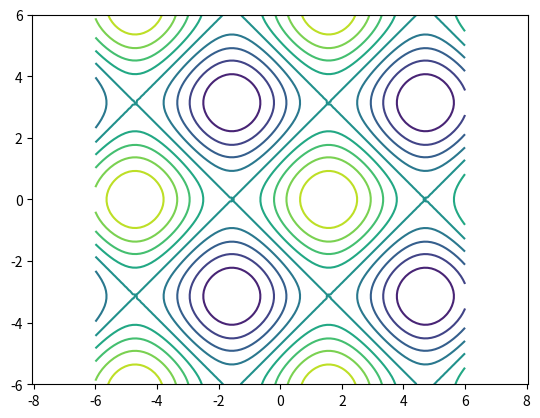

This figure's Python source:

import numpy as np
import matplotlib.pyplot as plt


n = 100
VX = np.linspace(-6.0, 6.0, n)
VY = np.linspace(-6.0, 6.0, n)
X,Y = np.meshgrid(VX, VY)

def f(x,y):
	return np.sin(x)+np.cos(y)

Z = f(X,Y)

# Contour - nb de niveau

nb_niveaux = 10

plt.contour(X, Y, Z,nb_niveaux)

plt.axis('equal') 
# plt.savefig('pythonxy-niveau-2d-1.png')
plt.show()


########### Vue 3D ###########

# from mpl_toolkits.mplot3d import Axes3D

# fig = plt.figure()
# ax = plt.axes(projection='3d')
# ax.view_init(50, -50)
# ax.plot_surface(X, Y, Z)
# plt.savefig('pythonxy-niveau-3d-1.png')
# plt.show()


# Fig 2. Contour - niveaux donnés avec valeurs

# mes_niveaux = np.arange(-1,1,0.2)
# plt.contour(X, Y, Z,mes_niveaux)
# plt.clabel(niveaux, inline=True, fontsize=8)
# plt.savefig('pythonxy-niveau-2.png')


# Fig 3. Contour rempli

# plt.contourf(X, Y, Z,mes_niveaux, cmap='hot') 
# plt.colorbar();
# plt.savefig('pythonxy-niveau-3.png')

# niveaux = plt.contour(X, Y, Z,mes_niveaux, cmap='RdGy') # essayer contour/contourf()
# 


